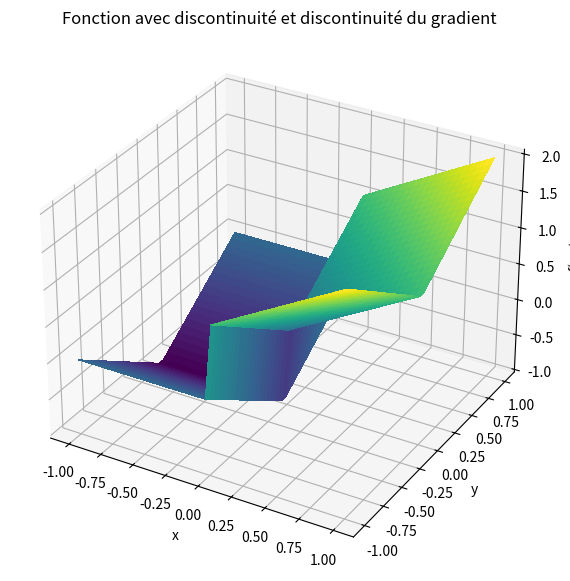
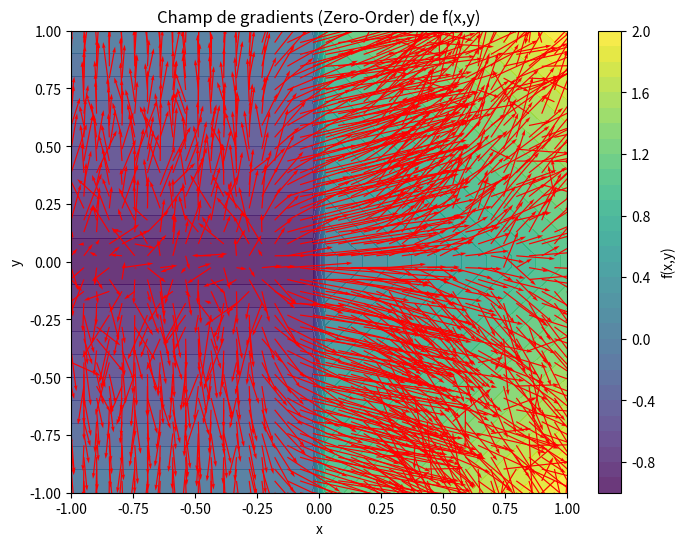

Write Python code to recreate these figures, in order.
import numpy as np
import matplotlib.pyplot as plt

# --- paramètres ---
sigma = 0.1
M = 500  # nombre d'échantillons pour le gradient
rng = np.random.default_rng()


# --- définition de la fonction R2 -> R ---
def f2(x, y):
    """Fonction avec discontinuité en x=0 et discontinuité du gradient en y=0."""
    return np.where(x >= 0, x + np.abs(y), -1 + np.abs(y))


# --- estimateur de gradient zéro-ordre ---
def zo_gradient_2d(f, x, y, sigma=0.1, M=50_00):
    """Estimation du gradient en (x, y) par l'estimateur zero-order."""
    # position courante
    X = np.array([x, y])

    # échantillons bruités autour de (x,y)
    omegas = rng.normal(0, sigma, size=(M, 2))
    Xs = X + omegas  # (M,2)

    # évaluations de f pour chaque point
    f_vals = f(Xs[:, 0], Xs[:, 1])  # (M,)

    # facteur lié à ∇_ω log p(ω)
    weights = -omegas / (sigma**2)  # (M,2)

    # estimation de l'espérance
    grad_est = -(f_vals[:, None] * weights).mean(axis=0)
    return grad_est  # (2,)


# --- on calcule le gradient sur une grille ---
xv = np.linspace(-1, 1, 40)
yv = np.linspace(-1, 1, 40)
X, Y = np.meshgrid(xv, yv)

U = np.zeros_like(X)
V = np.zeros_like(Y)

for i in range(X.shape[0]):
    for j in range(X.shape[1]):
        grad = zo_gradient_2d(f2, X[i, j], Y[i, j], sigma=sigma, M=M)
        U[i, j], V[i, j] = grad[0], grad[1]

Z = f2(X, Y)

fig = plt.figure(figsize=(10, 7))
ax = fig.add_subplot(111, projection="3d")
surf = ax.plot_surface(X, Y, Z, cmap="viridis", linewidth=0, antialiased=False)

ax.set_title("Fonction avec discontinuité et discontinuité du gradient")
ax.set_xlabel("x")
ax.set_ylabel("y")
ax.set_zlabel("f(x,y)")
plt.show()


# --- visualisation du champ de gradients ---

fig, ax = plt.subplots(figsize=(8, 6))
cont = ax.contourf(X, Y, Z, levels=30, cmap="viridis", alpha=0.8)
ax.quiver(X, Y, U, V, color="red", scale=15)
ax.set_xlabel("x")
ax.set_ylabel("y")
ax.set_title("Champ de gradients (Zero-Order) de f(x,y)")
plt.colorbar(cont, ax=ax, label="f(x,y)")
plt.show()
